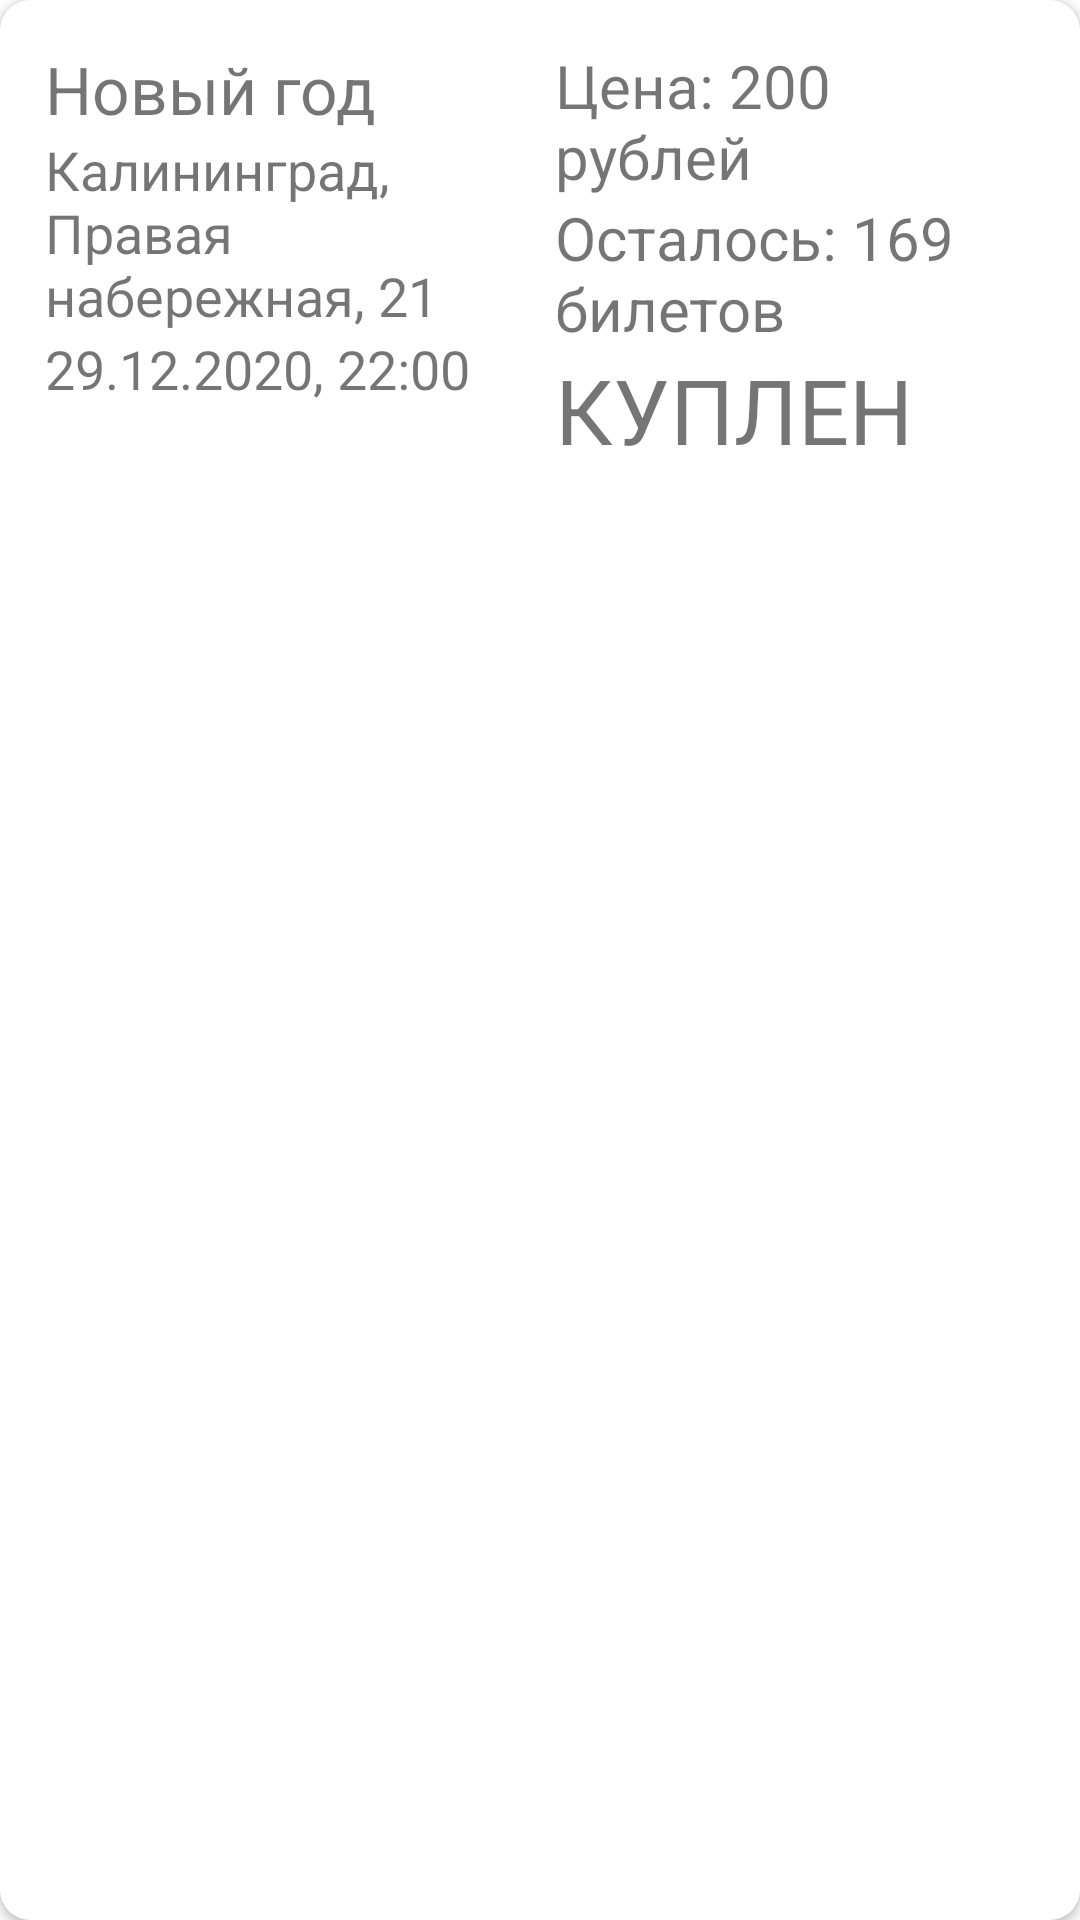

This screen was rendered from an Android layout file. Write that file and the resources it references.
<!-- AndroidManifest.xml: application theme Theme.TiketsFM -->
<!-- res/layout/card_ticket.xml -->
<?xml version="1.0" encoding="utf-8"?>
<androidx.cardview.widget.CardView
    xmlns:android="http://schemas.android.com/apk/res/android"
    android:layout_width="match_parent"
    android:layout_height="wrap_content"
    xmlns:app="http://schemas.android.com/apk/res-auto"
    android:layout_margin="10dp"
    app:cardCornerRadius="10dp">

    <LinearLayout
        android:layout_width="match_parent"
        android:layout_height="match_parent"
        android:orientation="horizontal"
        android:padding="10dp">

        <LinearLayout
            android:layout_width="match_parent"
            android:layout_height="match_parent"
            android:orientation="vertical"
            android:layout_weight="1"
            android:padding="5dp">

            <TextView
                android:id="@+id/text_view_name"
                android:layout_width="match_parent"
                android:layout_height="wrap_content"
                android:text="Новый год"
                android:textSize="22sp"/>

            <TextView
                android:id="@+id/text_view_place"
                android:layout_width="match_parent"
                android:layout_height="wrap_content"
                android:text="Калининград, Правая набережная, 21"
                android:textSize="18sp"/>

            <TextView
                android:id="@+id/text_view_date_and_time"
                android:layout_width="match_parent"
                android:layout_height="wrap_content"
                android:text="29.12.2020, 22:00"
                android:textSize="18sp"/>

        </LinearLayout>

        <LinearLayout
            android:layout_width="match_parent"
            android:layout_height="match_parent"
            android:orientation="vertical"
            android:layout_weight="1"
            android:padding="5dp">

            <TextView
                android:id="@+id/text_view_cost"
                android:layout_width="match_parent"
                android:layout_height="wrap_content"
                android:text="Цена: 200 рублей"
                android:textSize="20sp"/>

            <TextView
                android:id="@+id/text_view_remain"
                android:layout_width="match_parent"
                android:layout_height="wrap_content"
                android:text="Осталось: 169 билетов"
                android:textSize="20sp"/>

            <TextView
                android:id="@+id/text_view_bought"
                android:layout_width="match_parent"
                android:layout_height="wrap_content"
                android:text="КУПЛЕН"
                android:textSize="30sp"/>

        </LinearLayout>

    </LinearLayout>

</androidx.cardview.widget.CardView>
<!-- resources referenced by this layout -->
<resources>
  <style name="Theme.TiketsFM" parent="Theme.MaterialComponents.DayNight.DarkActionBar">
          
          <item name="colorPrimary">@color/purple_500</item>
          <item name="colorPrimaryVariant">@color/purple_700</item>
          <item name="colorOnPrimary">@color/white</item>
          
          <item name="colorSecondary">@color/teal_200</item>
          <item name="colorSecondaryVariant">@color/teal_700</item>
          <item name="colorOnSecondary">@color/black</item>
          
          <item name="android:statusBarColor" tools:targetApi="l">?attr/colorPrimaryVariant</item>
          
      </style>
  <color name="purple_500">#FF6200EE</color>
  <color name="purple_700">#FF3700B3</color>
  <color name="white">#FFFFFFFF</color>
  <color name="teal_200">#FF03DAC5</color>
  <color name="teal_700">#FF018786</color>
  <color name="black">#FF000000</color>
</resources>
